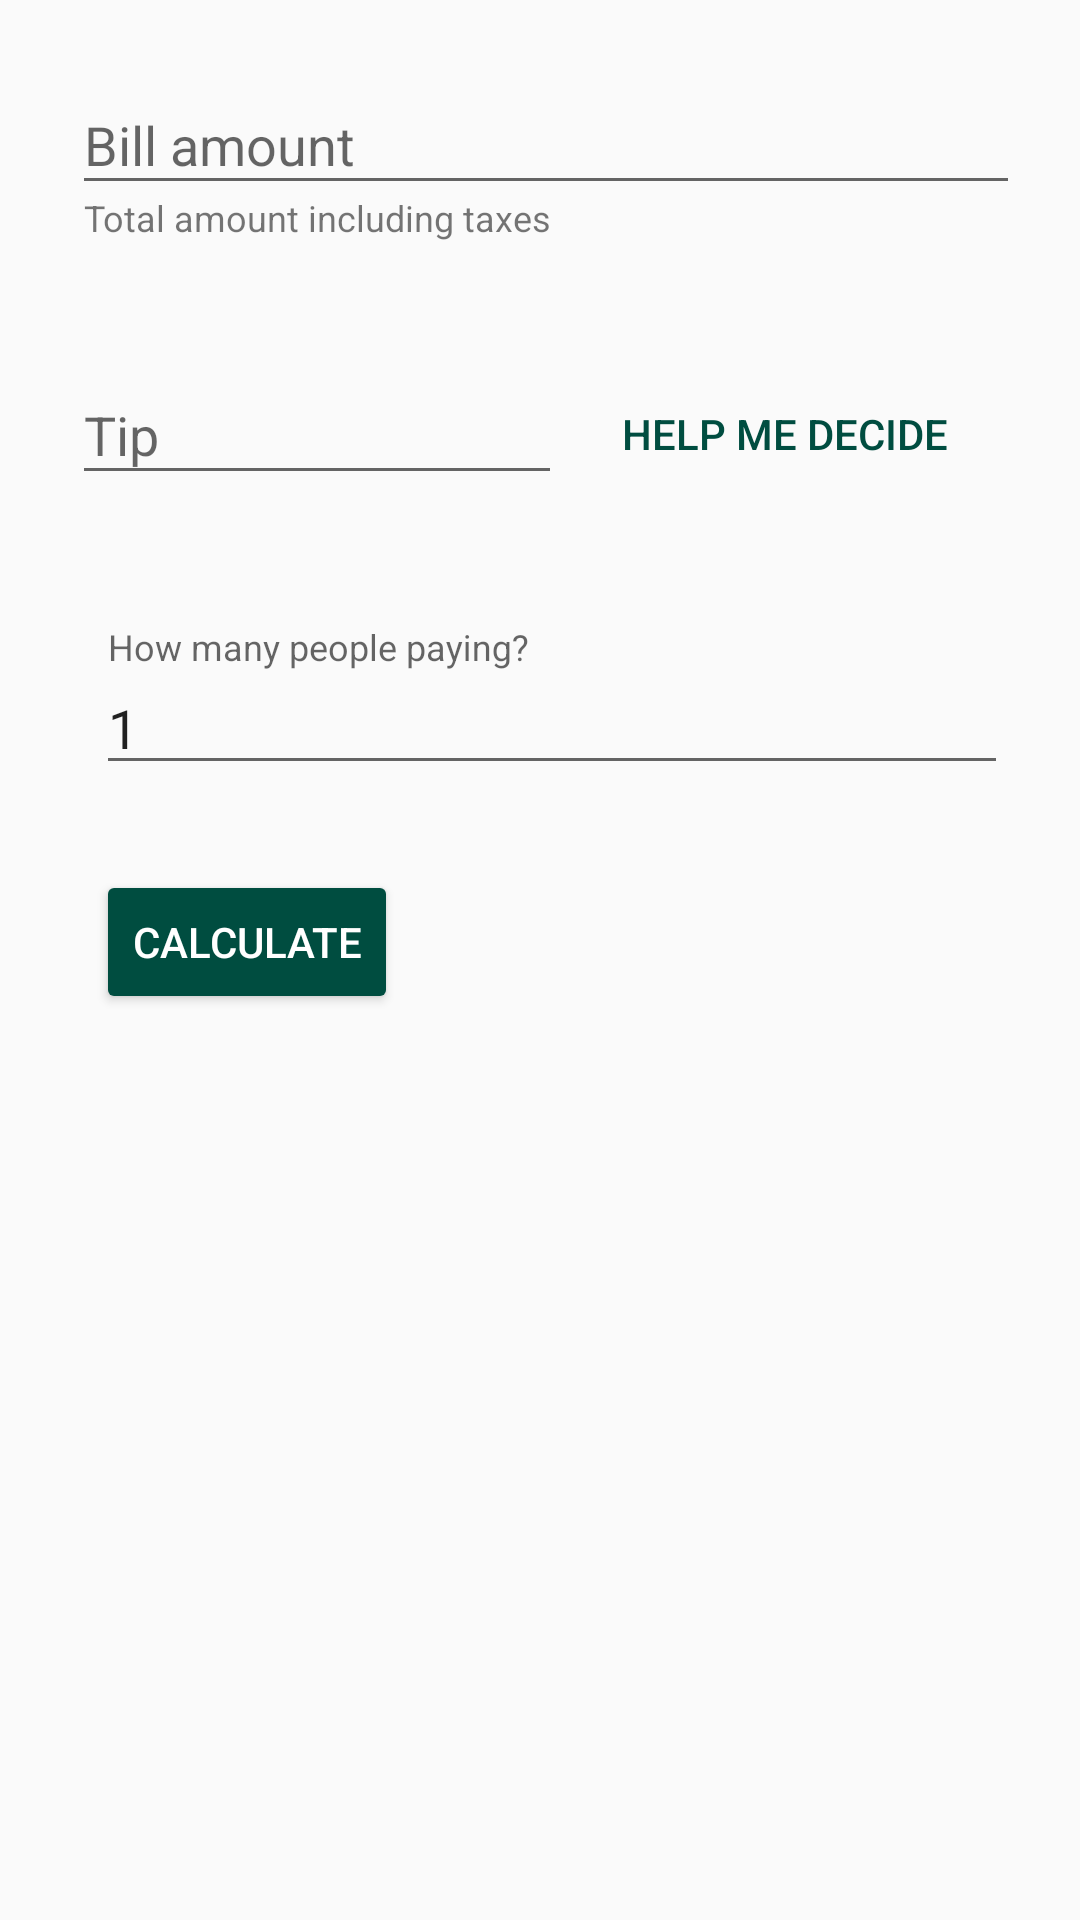

This screen was rendered from an Android layout file. Write that file and the resources it references.
<!-- AndroidManifest.xml: application theme AppTheme -->
<!-- res/layout/content_home.xml -->
<?xml version="1.0" encoding="utf-8"?>

<android.support.constraint.ConstraintLayout xmlns:android="http://schemas.android.com/apk/res/android"
    xmlns:app="http://schemas.android.com/apk/res-auto"
    xmlns:tools="http://schemas.android.com/tools"
    android:id="@+id/top_layout"
    android:layout_width="match_parent"
    android:layout_height="match_parent"
    android:layout_centerHorizontal="false"
    android:layout_centerInParent="false"
    android:animateLayoutChanges="false"
    android:paddingLeft="16dp"
    android:paddingRight="16dp"
    app:layout_behavior="@string/appbar_scrolling_view_behavior"
    tools:context="uottawa.caleb.tipcup.home"
    tools:layout_editor_absoluteX="0dp"
    tools:layout_editor_absoluteY="81dp"
    tools:showIn="@layout/activity_home">

    <Button
        android:id="@+id/button2"
        style="@style/Widget.AppCompat.Button.Borderless.Colored"
        android:layout_width="wrap_content"
        android:layout_height="wrap_content"
        android:layout_marginEnd="0dp"
        android:layout_marginRight="16dp"
        android:layout_marginTop="8dp"
        android:onClick="suggestTip"
        android:text="Help me decide"
        android:textColor="@color/colorPrimary"
        app:layout_constraintRight_toRightOf="parent"
        app:layout_constraintTop_toTopOf="@+id/tip_field" />

    <Button
        android:id="@+id/button"
        style="@style/Widget.AppCompat.Button.Colored"
        android:layout_width="wrap_content"
        android:layout_height="wrap_content"
        android:layout_marginLeft="0dp"
        android:layout_marginTop="8dp"
        android:backgroundTint="@color/colorPrimary"
        android:onClick="onCalculate"
        android:text="Calculate"
        android:textColor="@android:color/white"
        app:layout_constraintLeft_toLeftOf="@+id/people_field"
        app:layout_constraintTop_toBottomOf="@+id/people_field" />

    <TextView
        android:id="@+id/bill_helper_text"
        android:layout_width="wrap_content"
        android:layout_height="wrap_content"
        android:layout_marginBottom="8dp"
        android:layout_marginLeft="0dp"
        android:layout_weight="1"
        android:paddingLeft="4dp"
        android:text="Total amount including taxes"
        android:textSize="12sp"
        app:layout_constraintBottom_toBottomOf="@+id/bill_field"
        app:layout_constraintLeft_toLeftOf="@+id/bill_field" />

    <android.support.design.widget.TextInputLayout
        android:id="@+id/bill_field"
        android:layout_width="0dp"
        android:layout_height="wrap_content"
        android:layout_marginEnd="8dp"
        android:layout_marginLeft="8dp"
        android:layout_marginRight="8dp"
        android:layout_marginStart="8dp"
        android:layout_marginTop="16dp"
        app:errorEnabled="true"
        app:layout_constraintLeft_toLeftOf="parent"
        app:layout_constraintRight_toRightOf="parent"
        app:layout_constraintTop_toTopOf="parent">

        <EditText
            android:id="@+id/bill_edit_text"
            android:layout_width="336dp"
            android:layout_height="wrap_content"
            android:layout_weight="1"
            android:ems="10"
            android:hint="Bill amount"
            android:inputType="numberDecimal"
            tools:layout_editor_absoluteX="8dp"
            tools:layout_editor_absoluteY="125dp" />

    </android.support.design.widget.TextInputLayout>

    <android.support.design.widget.TextInputLayout
        android:id="@+id/tip_field"
        android:layout_width="0dp"
        android:layout_height="wrap_content"
        android:layout_marginEnd="8dp"
        android:layout_marginRight="8dp"
        android:layout_marginTop="24dp"
        app:errorEnabled="true"
        app:layout_constraintLeft_toLeftOf="@+id/bill_field"
        app:layout_constraintRight_toLeftOf="@+id/button2"
        app:layout_constraintTop_toBottomOf="@+id/bill_field">

        <EditText
            android:id="@+id/tip_edit_text"
            android:layout_width="match_parent"
            android:layout_height="wrap_content"
            android:layout_weight="1"
            android:ems="10"
            android:hint="Tip"
            android:inputType="numberDecimal" />

    </android.support.design.widget.TextInputLayout>

    <android.support.design.widget.TextInputLayout
        android:id="@+id/people_field"
        android:layout_width="0dp"
        android:layout_height="wrap_content"
        android:layout_marginEnd="8dp"
        android:layout_marginLeft="8dp"
        android:layout_marginRight="8dp"
        android:layout_marginTop="24dp"
        app:errorEnabled="true"
        app:layout_constraintLeft_toLeftOf="@+id/tip_field"
        app:layout_constraintRight_toRightOf="parent"
        app:layout_constraintTop_toBottomOf="@+id/tip_field">

        <EditText
            android:id="@+id/editText10"
            android:layout_width="match_parent"
            android:layout_height="wrap_content"
            android:layout_weight="1"
            android:ems="10"
            android:hint="How many people paying?"
            android:inputType="number"
            android:text="1" />
    </android.support.design.widget.TextInputLayout>

</android.support.constraint.ConstraintLayout>
<!-- res/layout/activity_home.xml (included above) -->
<?xml version="1.0" encoding="utf-8"?>

<android.support.design.widget.CoordinatorLayout xmlns:android="http://schemas.android.com/apk/res/android"
    xmlns:app="http://schemas.android.com/apk/res-auto"
    xmlns:tools="http://schemas.android.com/tools"
    android:layout_width="match_parent"
    android:layout_height="match_parent"
    tools:context="uottawa.caleb.tipcup.home">

    <android.support.design.widget.AppBarLayout
        android:layout_width="match_parent"
        android:layout_height="wrap_content"
        android:theme="@style/AppTheme.AppBarOverlay">

        <android.support.v7.widget.Toolbar
            android:id="@+id/toolbar"
            android:layout_width="match_parent"
            android:layout_height="?attr/actionBarSize"
            android:background="?attr/colorPrimary"
            android:paddingBottom="0dp"
            app:popupTheme="@style/AppTheme.PopupOverlay" />

    </android.support.design.widget.AppBarLayout>

    <include layout="@layout/content_home" />

</android.support.design.widget.CoordinatorLayout>
<!-- resources referenced by this layout -->
<resources>
  <color name="colorPrimary">#004d40</color>
  <style name="AppTheme.AppBarOverlay" parent="ThemeOverlay.AppCompat.Dark.ActionBar" />
  <style name="AppTheme.PopupOverlay" parent="ThemeOverlay.AppCompat.Light" />
  <style name="AppTheme" parent="Theme.AppCompat.Light.DarkActionBar">
          
          <item name="colorPrimary">@color/colorPrimary</item>
          <item name="colorPrimaryDark">@color/colorPrimaryDark</item>
          <item name="colorAccent">@color/colorAccent</item>
      </style>
  <color name="colorPrimaryDark">#00251a</color>
  <color name="colorAccent">#0091ea</color>
</resources>
